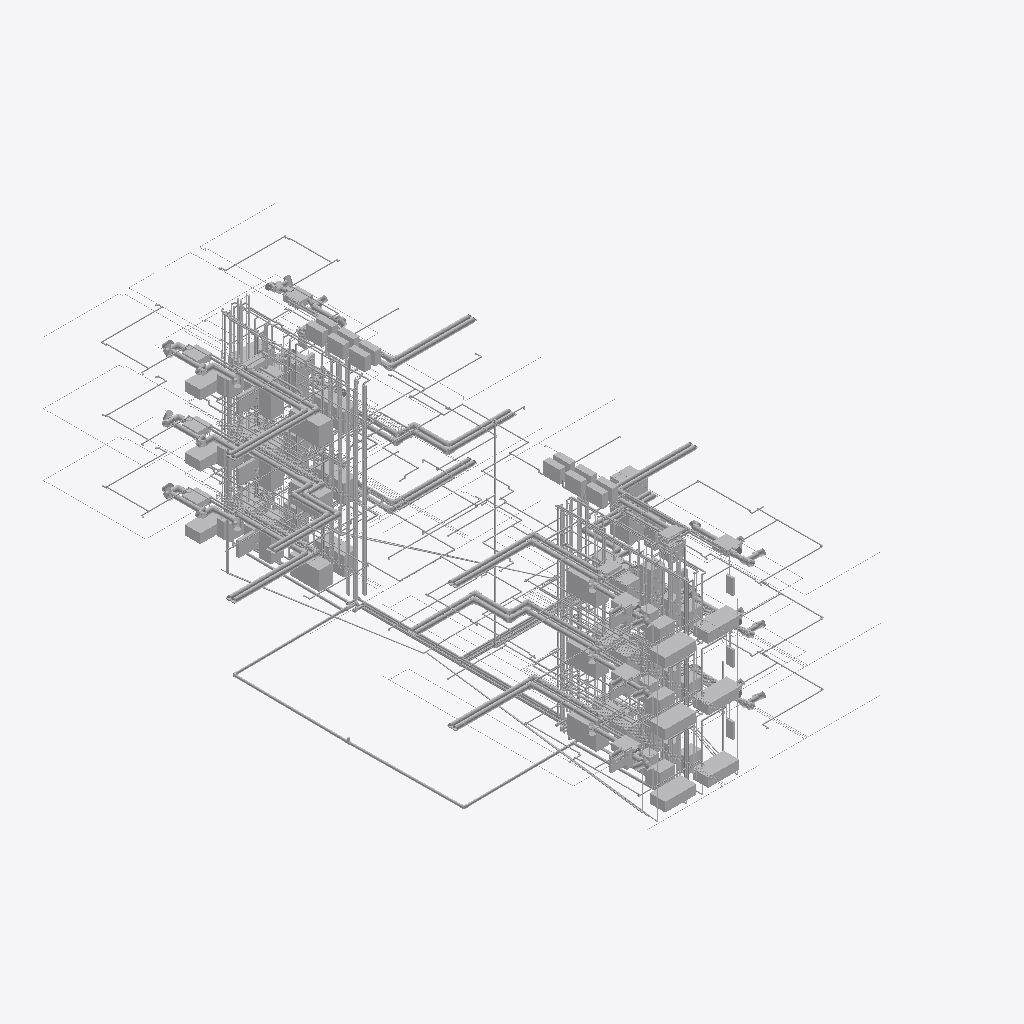
Isometric view of an IFC building model (IFC-SPF (STEP), schema IFC4, length unit metre), seen from the south-west, elements coloured by IFC class (only those large enough to see are counted): 400 other elements (light grey).
Extent 16.9 m × 29.8 m × 11.7 m (x, y, z). Storeys (3): Level 1 at 0.00 m; Level 2 at 0.00 m; Level 3 at 0.00 m. Elements (3118): 1188 IfcPipeFitting, 771 IfcPipeSegment, 361 IfcDuctFitting, 216 IfcCableSegment, 156 IfcDuctSegment, 118 IfcFireSuppressionTerminal, 96 IfcAirTerminal, 48 IfcSanitaryTerminal, 45 IfcCableCarrierFitting, 36 IfcElectricAppliance, 25 IfcUnitaryEquipment, 20 IfcCableCarrierSegment.

HEADER;
FILE_DESCRIPTION(('ViewDefinition[DesignTransferView]'),'2;1');
FILE_NAME('/dev/null','2026-11-19T00:00:00',(''),(''),'IfcOpenShell 0.9.0.post1','IfcOpenShell 0.9.0.post1','Nobody');
FILE_SCHEMA(('IFC4'));
ENDSEC;
DATA;
#1=IFCPROJECT('0bUUbeGmTK1w29v8jNNS12',$,'brownfield-compute: the walk-up''s services (addendum-5)',$,$,$,$,(#11),#6);
#13=IFCSITE('1x6Gxj$zrRDPlZ5pNzl8Ri',$,'the walk-up''s site (not georeferenced)',$,$,#21,$,$,$,$,$,$,$,$);
#14=IFCBUILDING('0D8Y3zJqzNJ9Et15S1Vlhv',$,'12-flat walk-up: its services','forge `routes-json` on addendum-5''s frame (requests 365808aadcbf8ac1); sizes from 7c''s designs',$,#26,$,$,$,$,$,$);
#27=IFCBUILDINGSTOREY('2DuEfONeTL$hZuV5nRW1cL',$,'Level 1',$,$,#33,$,$,$,$);
#34=IFCBUILDINGSTOREY('34NS80a3vLOBZx_vbCWNK1',$,'Level 2',$,$,#39,$,$,$,$);
#40=IFCBUILDINGSTOREY('1litO6eBzSLfeE2xWucYUu',$,'Level 3',$,$,#45,$,$,$,$);
#104646=IFCTANK('1D17Xzm55Id8viobaaWltf',$,'hot-water storage tank, annex',$,$,#104665,#104660,$,.STORAGE.);
#106026=IFCSANITARYTERMINAL('3H4EEwg7DP3gd9ljYA$CPs',$,'bathtub, 2-front-left',$,$,#106045,#106040,$,.BATH.);
#105426=IFCSANITARYTERMINAL('0RP8NSGlrQ8vbkFsamocwb',$,'bathtub, 1-front-left',$,$,#105445,#105440,$,.BATH.);
#106626=IFCSANITARYTERMINAL('1r41IlrR9PefYMlceqJmEk',$,'bathtub, 3-front-left',$,$,#106645,#106640,$,.BATH.);
#47019=IFCDUCTSEGMENT('3TkC1wYV5IOgM2gstuv8Rk',$,'hvac/erv-oa/2-front-left #0',$,$,#47056,#47051,$,.RIGIDSEGMENT.);
#106326=IFCSANITARYTERMINAL('1gTgmsM9bSSO_azO$jwhsG',$,'bathtub, 3-back-left',$,$,#106345,#106340,$,.BATH.);
#105126=IFCSANITARYTERMINAL('2DaIvAk$rHDeGq7JoVojlC',$,'bathtub, 1-back-left',$,$,#105145,#105140,$,.BATH.);
#105726=IFCSANITARYTERMINAL('073gH4BNDHvO8bW3wwUOPK',$,'bathtub, 2-back-left',$,$,#105745,#105740,$,.BATH.);
#47659=IFCDUCTSEGMENT('1VO_32B7XPpfCyGXFuzHYK',$,'hvac/erv-oa/3-front-left #0',$,$,#47690,#47685,$,.RIGIDSEGMENT.);
#41619=IFCDUCTSEGMENT('3RUxPQNCjOAghAY_uBMUu0',$,'hvac/erv-ea/2-front-left #0',$,$,#41653,#41648,$,.RIGIDSEGMENT.);
#47230=IFCDUCTSEGMENT('25Q758nJPT2AbA$Tp0fwvS',$,'hvac/erv-oa/2-front-right #0',$,$,#47264,#47259,$,.RIGIDSEGMENT.);
#41796=IFCDUCTSEGMENT('3WjJa4AbLK1fEzQA7avF0i',$,'hvac/erv-ea/2-front-right #0',$,$,#41833,#41828,$,.RIGIDSEGMENT.);
#46379=IFCDUCTSEGMENT('3ru8E3alvG6h83zoq1sx44',$,'hvac/erv-oa/1-front-left #0',$,$,#46410,#46405,$,.RIGIDSEGMENT.);
#47802=IFCDUCTSEGMENT('3JrLoAwlDIruVNqHohfy4s',$,'hvac/erv-oa/3-front-right #0',$,$,#47830,#47825,$,.RIGIDSEGMENT.);
#105606=IFCSANITARYTERMINAL('3LJ4cBHP1PQPPra54dHPfj',$,'kitchen sink, 1-front-right',$,$,#105625,#105620,$,.SINK.);
#106806=IFCSANITARYTERMINAL('1CSWW3h$1LVOI9O9jDeaHX',$,'kitchen sink, 3-front-right',$,$,#106825,#106820,$,.SINK.);
#100633=IFCPIPESEGMENT('0xLYwZATXMswR2GWIxAzAs',$,'hot riser, back-right',$,$,#100649,#100644,$,.FLEXIBLESEGMENT.);
#63965=IFCPIPESEGMENT('3K1LGEYW1ISRFBpVDsfgMq',$,'plumbing/building-drain #1',$,$,#63984,#63979,$,.RIGIDSEGMENT.);
#42368=IFCDUCTSEGMENT('2YJhfUDc1SRefgbCeJtIST',$,'hvac/erv-ea/3-front-right #0',$,$,#42399,#42394,$,.RIGIDSEGMENT.);
#64106=IFCPIPESEGMENT('1S5xiyheLSdPUfl_yXZ$Mt',$,'plumbing/building-drain #3',$,$,#64128,#64123,$,.RIGIDSEGMENT.);
#46522=IFCDUCTSEGMENT('0JxVm68QTRS9DCb_jFgSK6',$,'hvac/erv-oa/1-front-right #0',$,$,#46550,#46545,$,.RIGIDSEGMENT.);
#42259=IFCDUCTSEGMENT('14_QMmVL9T7RCVTHOdH0XR',$,'hvac/erv-ea/3-front-left #0',$,$,#42287,#42282,$,.RIGIDSEGMENT.);
#41088=IFCDUCTSEGMENT('2Jopeuj1zIqR5MVEkb8xrK',$,'hvac/erv-ea/1-front-right #0',$,$,#41119,#41114,$,.RIGIDSEGMENT.);
#47407=IFCDUCTSEGMENT('186AK97iTMdPztNQzejFSk',$,'hvac/erv-oa/3-back-left #0',$,$,#47438,#47433,$,.RIGIDSEGMENT.);
#46842=IFCDUCTSEGMENT('1DPvrBU1bKjevog3dgpJNR',$,'hvac/erv-oa/2-back-right #0',$,$,#46876,#46871,$,.RIGIDSEGMENT.);
#105576=IFCSANITARYTERMINAL('0TjRbDBlzOqRSKyNNq$E1Q',$,'bathtub, 1-front-right',$,$,#105595,#105590,$,.BATH.);
#42007=IFCDUCTSEGMENT('1Wr4sN19LHdvEBsMQ9dX$b',$,'hvac/erv-ea/3-back-left #0',$,$,#42035,#42030,$,.RIGIDSEGMENT.);
#106776=IFCSANITARYTERMINAL('1Fug9ozMrR_xTbUVZh4cO_',$,'bathtub, 3-front-right',$,$,#106795,#106790,$,.BATH.);
#40979=IFCDUCTSEGMENT('0pvSf5Zk1UHe1R8j_nBc6h',$,'hvac/erv-ea/1-front-left #0',$,$,#41007,#41002,$,.RIGIDSEGMENT.);
#106176=IFCSANITARYTERMINAL('1ShkfKJaDL4eA22TU2cx_Y',$,'bathtub, 2-front-right',$,$,#106195,#106190,$,.BATH.);
#101293=IFCPIPESEGMENT('2coilFCP9Luu8kCeRtAO1E',$,'hot riser, front-right',$,$,#101309,#101304,$,.FLEXIBLESEGMENT.);
#41408=IFCDUCTSEGMENT('38QJ7H7aHHBxcvdmC3L58W',$,'hvac/erv-ea/2-back-right #0',$,$,#41445,#41440,$,.RIGIDSEGMENT.);
#46270=IFCDUCTSEGMENT('0T0tF5ArrJCOkeJTWoC3V4',$,'hvac/erv-oa/1-back-right #0',$,$,#46298,#46293,$,.RIGIDSEGMENT.);
#47550=IFCDUCTSEGMENT('0f$rw8jojNvu0nCi5LjoBU',$,'hvac/erv-oa/3-back-right #0',$,$,#47578,#47573,$,.RIGIDSEGMENT.);
#104142=IFCELECTRICAPPLIANCE('0hqbSrc9fJ69rnw0bylO$H',$,'washer, 3-front-right',$,$,#104161,#104156,$,.WASHINGMACHINE.);
#105456=IFCSANITARYTERMINAL('3sxy1wEoPU$wDT6Eprpis3',$,'kitchen sink, 1-front-left',$,$,#105475,#105470,$,.SINK.);
#106566=IFCSANITARYTERMINAL('1PaTguxvnHixH_jz2RAN_n',$,'water closet, 3-front-left',$,$,#106585,#106580,$,.TOILETPAN.);
#104002=IFCELECTRICAPPLIANCE('1K1DGkEYXQL8h3ZSjRjFle',$,'dryer, 3-front-left',$,$,#104021,#104016,$,.TUMBLEDRYER.);
#103470=IFCELECTRICAPPLIANCE('32GlgZjAPG9ulYqbnaqdm$',$,'washer, 2-front-right',$,$,#103489,#103484,$,.WASHINGMACHINE.);
#106656=IFCSANITARYTERMINAL('139lXHjIXPVAyneOkUWGjF',$,'kitchen sink, 3-front-left',$,$,#106675,#106670,$,.SINK.);
#104898=IFCUNITARYEQUIPMENT('2Eypsb74jQouX0gtmqzZtO',$,'mini-split outdoor unit, on the roof, 1-front-left',$,$,#104917,#104912,$,.SPLITSYSTEM.);
#104982=IFCUNITARYEQUIPMENT('39zCjhW$fOm8AJMqDSePD2',$,'mini-split outdoor unit, on the roof, 1-front-right',$,$,#105001,#104996,$,.SPLITSYSTEM.);
#105010=IFCUNITARYEQUIPMENT('05GWD6gy9TFv5GhzAv2NMK',$,'mini-split outdoor unit, on the roof, 2-front-right',$,$,#105029,#105024,$,.SPLITSYSTEM.);
#105306=IFCSANITARYTERMINAL('3_vg57DQXGNgniyCTUpCC9',$,'kitchen sink, 1-back-right',$,$,#105325,#105320,$,.SINK.);
#104954=IFCUNITARYEQUIPMENT('3V$IzdEx5TPQClldt7BO6Z',$,'mini-split outdoor unit, on the roof, 3-front-left',$,$,#104973,#104968,$,.SPLITSYSTEM.);
#40836=IFCDUCTSEGMENT('06h$1$P8fQS858PhmzVD0U',$,'hvac/erv-ea/1-back-right #0',$,$,#40867,#40862,$,.RIGIDSEGMENT.);
#105366=IFCSANITARYTERMINAL('0A6nyVo6LNxh49vAbQWWGs',$,'water closet, 1-front-left',$,$,#105385,#105380,$,.TOILETPAN.);
#105966=IFCSANITARYTERMINAL('0OU0099oXUPQ$8zO1dkRVj',$,'water closet, 2-front-left',$,$,#105985,#105980,$,.TOILETPAN.);
#42116=IFCDUCTSEGMENT('3I8vdU$n9OiumjAW1w2arp',$,'hvac/erv-ea/3-back-right #0',$,$,#42147,#42142,$,.RIGIDSEGMENT.);
#104926=IFCUNITARYEQUIPMENT('39pGRbh11UQQJtjIAvORvu',$,'mini-split outdoor unit, on the roof, 2-front-left',$,$,#104945,#104940,$,.SPLITSYSTEM.);
#105038=IFCUNITARYEQUIPMENT('2Nsq3zVB5UvOit_vEWsEBG',$,'mini-split outdoor unit, on the roof, 3-front-right',$,$,#105057,#105052,$,.SPLITSYSTEM.);
#106056=IFCSANITARYTERMINAL('3vzIuoXwDVgOA5e4W4IA6O',$,'kitchen sink, 2-front-left',$,$,#106075,#106070,$,.SINK.);
#104506=IFCELECTRICAPPLIANCE('0i6CQrP61L$vHz5qShQo4D',$,'dryer, 3-back-right',$,$,#104525,#104520,$,.TUMBLEDRYER.);
#101326=IFCPIPESEGMENT('3VIVIQ2NnSA90STYxbDyuD',$,'hot-water return riser, front-right',$,$,#101342,#101337,$,.FLEXIBLESEGMENT.);
#105486=IFCELECTRICAPPLIANCE('1i_isvRlHSQfL6KPgyLl2l',$,'dishwasher, 1-front-left',$,$,#105505,#105500,$,.DISHWASHER.);
#105906=IFCSANITARYTERMINAL('3_4g1_3cbRMBUt8oFlN6FK',$,'kitchen sink, 2-back-right',$,$,#105925,#105920,$,.SINK.);
#101359=IFCPIPESEGMENT('2dFMAIycjGfRr2NvESSkrm',$,'cold riser, front-right',$,$,#101375,#101370,$,.FLEXIBLESEGMENT.);
#102597=IFCPIPESEGMENT('3L7eiT701T2OtqiffRtsJt',$,'the sprinkler riser, in the stair',$,$,#102613,#102608,$,.RIGIDSEGMENT.);
#103554=IFCPIPEFITTING('1JT6Mnt8PJvuF8XWOIjdCk',$,'radiant manifold in its cabinet, 2-front-right',$,'manifold',#103573,#103568,$,.USERDEFINED.);
#104338=IFCELECTRICAPPLIANCE('14wS0FX_XJmOW$7naSPNx8',$,'dryer, 3-back-left',$,$,#104357,#104352,$,.TUMBLEDRYER.);
#106686=IFCELECTRICAPPLIANCE('17SFFALOPROBt5P1VOTSq$',$,'dishwasher, 3-front-left',$,$,#106705,#106700,$,.DISHWASHER.);
#106086=IFCELECTRICAPPLIANCE('29LLxLHLjGOBhhzs8com_Q',$,'dishwasher, 2-front-left',$,$,#106105,#106100,$,.DISHWASHER.);
#106206=IFCSANITARYTERMINAL('2XgXLoaA9GI8WHE1TVqxto',$,'kitchen sink, 2-front-right',$,$,#106225,#106220,$,.SINK.);
#100963=IFCPIPESEGMENT('00QPNzJzbOV8CVvuCHnoS$',$,'hot riser, front-left',$,$,#100979,#100974,$,.FLEXIBLESEGMENT.);
#104226=IFCPIPEFITTING('1q7TOZzQfMLPlzDfwUT3oc',$,'radiant manifold in its cabinet, 3-front-right',$,'manifold',#104245,#104240,$,.USERDEFINED.);
#102882=IFCPIPEFITTING('3qlgVSJx5NQQjr_1jmptQ_',$,'radiant manifold in its cabinet, 1-front-right',$,'manifold',#102901,#102896,$,.USERDEFINED.);
#103330=IFCELECTRICAPPLIANCE('33MuGjQeHUlOj1XDMM3k7D',$,'dryer, 2-front-left',$,$,#103349,#103344,$,.TUMBLEDRYER.);
#106506=IFCSANITARYTERMINAL('0vUVaPT5rJZfufkHajNgE$',$,'kitchen sink, 3-back-right',$,$,#106525,#106520,$,.SINK.);
#104086=IFCUNITARYEQUIPMENT('1Wqkx9RhjN397TGslLXyKv',$,'mini-split indoor unit, ducted, 3-front-left',$,$,#104105,#104100,$,.SPLITSYSTEM.);
#102742=IFCUNITARYEQUIPMENT('2vmtyC0PzMmPepXjIXWAZ6',$,'mini-split indoor unit, ducted, 1-front-left',$,$,#102761,#102756,$,.SPLITSYSTEM.);
#104422=IFCUNITARYEQUIPMENT('3S5v_zUcvUKRlnsw5gTA0L',$,'mini-split indoor unit, ducted, 3-back-left',$,$,#104441,#104436,$,.SPLITSYSTEM.);
#104590=IFCUNITARYEQUIPMENT('0QZ1I$c11PNRR7mxPC1XSh',$,'mini-split indoor unit, ducted, 3-back-right',$,$,#104609,#104604,$,.SPLITSYSTEM.);
#102798=IFCELECTRICAPPLIANCE('2fygwJ$vvGHeBMye0KsMDO',$,'washer, 1-front-right',$,$,#102817,#102812,$,.WASHINGMACHINE.);
#103414=IFCUNITARYEQUIPMENT('23$ZnROtrJqe65Pgkyodxw',$,'mini-split indoor unit, ducted, 2-front-left',$,$,#103433,#103428,$,.SPLITSYSTEM.);
#104730=IFCUNITARYEQUIPMENT('2sNdAPjGTSH9ONB3yPdmC5',$,'mini-split outdoor unit, on the roof, 1-back-left',$,$,#104749,#104744,$,.SPLITSYSTEM.);
#104814=IFCUNITARYEQUIPMENT('0UEubEkrHHevA__YnM$gnY',$,'mini-split outdoor unit, on the roof, 1-back-right',$,$,#104833,#104828,$,.SPLITSYSTEM.);
#100237=IFCPIPESEGMENT('0CHP_E6grOeB3OjpzUcN_e',$,'drain stack, back-left',$,$,#100253,#100248,$,.RIGIDSEGMENT.);
#46631=IFCDUCTSEGMENT('3qQInvg1zNnA7SIaljUy5y',$,'hvac/erv-oa/2-back-left #0',$,$,#46668,#46663,$,.RIGIDSEGMENT.);
#102910=IFCUNITARYEQUIPMENT('1Z5VumfTfNovAxEueLI2UZ',$,'mini-split indoor unit, ducted, 1-front-right',$,$,#102929,#102924,$,.SPLITSYSTEM.);
#103582=IFCUNITARYEQUIPMENT('2_BS2Z4mTGLghDTxXUxUOA',$,'mini-split indoor unit, ducted, 2-front-right',$,$,#103601,#103596,$,.SPLITSYSTEM.);
#104254=IFCUNITARYEQUIPMENT('06z07SiATP0w70PiB2Hk0K',$,'mini-split indoor unit, ducted, 3-front-right',$,$,#104273,#104268,$,.SPLITSYSTEM.);
#64347=IFCPIPESEGMENT('3pzW2aQAvMkvhzOENW2mJi',$,'plumbing/building-drain #6',$,$,#64369,#64364,$,.RIGIDSEGMENT.);
#100930=IFCPIPESEGMENT('2_98Wt28nHXvQIC$xgkaQL',$,'vent stack (IPC 905.1), front-left',$,$,#100946,#100941,$,.RIGIDSEGMENT.);
#41231=IFCDUCTSEGMENT('0xWlDn4jLMSP2B2HmwYEUv',$,'hvac/erv-ea/2-back-left #0',$,$,#41265,#41260,$,.RIGIDSEGMENT.);
#101458=IFCPIPESEGMENT('1nHrF3t8nJ0wt_q6ZryCPx',$,'line set riser, 1-front-right',$,$,#101474,#101469,$,.FLEXIBLESEGMENT.);
#102658=IFCELECTRICAPPLIANCE('1Pj$HBOcXK8BnJ6guvg7OM',$,'dryer, 1-front-left',$,$,#102677,#102672,$,.TUMBLEDRYER.);
#14799=IFCCABLECARRIERSEGMENT('3xZLcUZcbMmvZuT_JgRtPN',$,'electrical/feeder/2-front-left #0',$,$,#14938,#14933,$,.CONDUITSEGMENT.);
#51127=IFCPIPESEGMENT('0IH72Ld7nOvBO$1AU3xQ2n',$,'hvac/line-set/3-front-right #0',$,$,#51164,#51159,$,.FLEXIBLESEGMENT.);
#51071=IFCPIPESEGMENT('17T$4oQurP9f$zBIPAAG29',$,'hvac/line-set/3-front-left #0',$,$,#51108,#51103,$,.FLEXIBLESEGMENT.);
#101795=IFCCABLECARRIERSEGMENT('0Ye9CN9lzK2f2EFwA6GZ5Y',$,'feeder riser, 3-front-right',$,$,#101811,#101806,$,.CONDUITSEGMENT.);
#104170=IFCELECTRICAPPLIANCE('00EP6aX9LSbg$lrCbWiPxh',$,'dryer, 3-front-right',$,$,#104189,#104184,$,.TUMBLEDRYER.);
#50623=IFCPIPESEGMENT('3fvjaylxHS5w1KYBLVhqDk',$,'hvac/line-set/1-front-left #0',$,$,#50660,#50655,$,.FLEXIBLESEGMENT.);
#105066=IFCSANITARYTERMINAL('3A_9bcQsDSIvzzLEUBVbxQ',$,'water closet, 1-back-left',$,$,#105085,#105080,$,.TOILETPAN.);
#50959=IFCPIPESEGMENT('3NklWSYKXQw9hPsn2R2FbE',$,'hvac/line-set/3-back-left #0',$,$,#50996,#50991,$,.FLEXIBLESEGMENT.);
#61975=IFCPIPESEGMENT('2iTed47OnQugsRPgH1m$IJ',$,'main/cold #1',$,$,#61994,#61989,$,.FLEXIBLESEGMENT.);
#105666=IFCSANITARYTERMINAL('29jFL5JYHJu8gAWvwKfpKW',$,'water closet, 2-back-left',$,$,#105685,#105680,$,.TOILETPAN.);
#50903=IFCPIPESEGMENT('3Z21UO9zXLnOuHburyyGKj',$,'hvac/line-set/2-front-right #0',$,$,#50940,#50935,$,.FLEXIBLESEGMENT.);
#62141=IFCPIPESEGMENT('2LM5kskR5GIgx2LbppJ6Ix',$,'main/cold #3',$,$,#62160,#62155,$,.FLEXIBLESEGMENT.);
#50847=IFCPIPESEGMENT('17$dy2cmbGT8tQkWbnfQXi',$,'hvac/line-set/2-front-left #0',$,$,#50884,#50879,$,.FLEXIBLESEGMENT.);
#104702=IFCTANK('1vODvcTFPSKRs1zoYD3vqA',$,'swing tank, annex',$,$,#104721,#104716,$,.STORAGE.);
#104786=IFCUNITARYEQUIPMENT('1PN4xgAejVQBPUr2134$d0',$,'mini-split outdoor unit, on the roof, 3-back-left',$,$,#104805,#104800,$,.SPLITSYSTEM.);
#104842=IFCUNITARYEQUIPMENT('1jhDuFyZvO68_JAQTZVp_X',$,'mini-split outdoor unit, on the roof, 2-back-right',$,$,#104861,#104856,$,.SPLITSYSTEM.);
#104870=IFCUNITARYEQUIPMENT('3W3B0iisPGkhdrVhxES2wO',$,'mini-split outdoor unit, on the roof, 3-back-right',$,$,#104889,#104884,$,.SPLITSYSTEM.);
#104758=IFCUNITARYEQUIPMENT('3TiiBTTqDVBv9Zh8Slaw3s',$,'mini-split outdoor unit, on the roof, 2-back-left',$,$,#104777,#104772,$,.SPLITSYSTEM.);
#101029=IFCPIPESEGMENT('2kNmKsBqvKzAAeNq9IysLP',$,'cold riser, front-left',$,$,#101045,#101040,$,.FLEXIBLESEGMENT.);
#106476=IFCSANITARYTERMINAL('2q89NnI3bRke5lDHtkXNiw',$,'bathtub, 3-back-right',$,$,#106495,#106490,$,.BATH.);
#106716=IFCSANITARYTERMINAL('1w$WKFgyDO0wj_aO89qpgd',$,'water closet, 3-front-right',$,$,#106735,#106730,$,.TOILETPAN.);
#64278=IFCPIPESEGMENT('28k5C_lFTPOw2T29arTB0E',$,'plumbing/building-drain #5',$,$,#64300,#64295,$,.RIGIDSEGMENT.);
#104310=IFCELECTRICAPPLIANCE('2xj$F9Y6rGoBYJckiFKFiR',$,'washer, 3-back-left',$,$,#104329,#104324,$,.WASHINGMACHINE.);
#106266=IFCSANITARYTERMINAL('2GyJ_xC0DQBwvR$bZZM0J6',$,'water closet, 3-back-left',$,$,#106285,#106280,$,.TOILETPAN.);
#63567=IFCPIPESEGMENT('2fUOnicm9RYQXxHa2cqwG_',$,'main/loop-supply #1',$,$,#63586,#63581,$,.FLEXIBLESEGMENT.);
#100996=IFCPIPESEGMENT('32SIHyNFvM3gbot8JQZERE',$,'hot-water return riser, front-left',$,$,#101012,#101007,$,.FLEXIBLESEGMENT.);
#106596=IFCSANITARYTERMINAL('1vpca8RxfQKPI4R44xFn3r',$,'lavatory, 3-front-left',$,$,#106615,#106610,$,.WASHHANDBASIN.);
#103834=IFCELECTRICAPPLIANCE('16U1NLLA1Pxxvsvs_Mg17L',$,'dryer, 2-back-right',$,$,#103853,#103848,$,.TUMBLEDRYER.);
#62539=IFCPIPESEGMENT('19iwbeJLrKL9HfGrvYJ0Ox',$,'main/hot #3',$,$,#62558,#62553,$,.FLEXIBLESEGMENT.);
#104674=IFCUNITARYEQUIPMENT('1WbtXUDInSDhDdhddoYkK2',$,'water-to-water heat pump, annex',$,'water-to-water heat pump',#104693,#104688,$,.USERDEFINED.);
#102826=IFCELECTRICAPPLIANCE('2HGe$eP7HKh8$IaSCyO$RX',$,'dryer, 1-front-right',$,$,#102845,#102840,$,.TUMBLEDRYER.);
#105996=IFCSANITARYTERMINAL('0o61Vp39jMa8S9LXKxxW2m',$,'lavatory, 2-front-left',$,$,#106015,#106010,$,.WASHHANDBASIN.);
#16202=IFCCABLECARRIERSEGMENT('17z2ZLJynVowG_LoQ2mdfu',$,'electrical/feeder/3-front-right #0',$,$,#16341,#16336,$,.CONDUITSEGMENT.);
#63733=IFCPIPESEGMENT('30kxVUM2fVuwzoqLxJj2PS',$,'main/loop-supply #3',$,$,#63752,#63747,$,.FLEXIBLESEGMENT.);
#100270=IFCPIPESEGMENT('07xU6ARPXK7f93cqvmRG3P',$,'vent stack (IPC 905.1), back-left',$,$,#100286,#100281,$,.RIGIDSEGMENT.);
#100897=IFCPIPESEGMENT('3Z4D$_fxfGbQv5L1o$ia7I',$,'drain stack, front-left',$,$,#100913,#100908,$,.RIGIDSEGMENT.);
#102714=IFCPIPEFITTING('07bSF33yrGD9ldQHECHy5g',$,'radiant manifold in its cabinet, 1-front-left',$,'manifold',#102733,#102728,$,.USERDEFINED.);
#15613=IFCCABLECARRIERSEGMENT('2K31aFpAzGKP$j2eG8hLyF',$,'electrical/feeder/3-back-right #0',$,$,#15806,#15801,$,.CONDUITSEGMENT.);
#103162=IFCELECTRICAPPLIANCE('1HbXxN2NfSOfeoBGRQYbqA',$,'dryer, 1-back-right',$,$,#103181,#103176,$,.TUMBLEDRYER.);
#104058=IFCPIPEFITTING('0fFzjBLfDQJxV56X$qbcKh',$,'radiant manifold in its cabinet, 3-front-left',$,'manifold',#104077,#104072,$,.USERDEFINED.);
#62373=IFCPIPESEGMENT('1J0g55y$zSX9YggbbqrGft',$,'main/hot #1',$,$,#62392,#62387,$,.FLEXIBLESEGMENT.);
#50679=IFCPIPESEGMENT('3pK3u991PUDhRzG_OcOljy',$,'hvac/line-set/1-front-right #0',$,$,#50716,#50711,$,.FLEXIBLESEGMENT.);
#61937=IFCPIPESEGMENT('2Mow$i8ajUX97fbQsdJ3Cq',$,'main/cold #0',$,$,#61956,#61951,$,.FLEXIBLESEGMENT.);
#100666=IFCPIPESEGMENT('30MC$md4zKh87VehQB8EOp',$,'hot-water return riser, back-right',$,$,#100682,#100677,$,.FLEXIBLESEGMENT.);
#106236=IFCELECTRICAPPLIANCE('0W1pI6NfTUBP1Ed0Tcf$4Q',$,'dishwasher, 2-front-right',$,$,#106255,#106250,$,.DISHWASHER.);
#105396=IFCSANITARYTERMINAL('0IfxdhxJLI7xtBHS8YaW0M',$,'lavatory, 1-front-left',$,$,#105415,#105410,$,.WASHHANDBASIN.);
#105516=IFCSANITARYTERMINAL('0U9G$wErnUhRXTslwDpKqw',$,'water closet, 1-front-right',$,$,#105535,#105530,$,.TOILETPAN.);
#13710=IFCCABLECARRIERSEGMENT('1ABdfjgn9G2OJcME1TpX77',$,'electrical/feeder/1-front-left #0',$,$,#13849,#13844,$,.CONDUITSEGMENT.);
#103386=IFCPIPEFITTING('0TrRa871DRdvIQFT989lmr',$,'radiant manifold in its cabinet, 2-front-left',$,'manifold',#103405,#103400,$,.USERDEFINED.);
#62335=IFCPIPESEGMENT('0HHfLOd3zUV9Mtsla2VAab',$,'main/hot #0',$,$,#62354,#62349,$,.FLEXIBLESEGMENT.);
#103498=IFCELECTRICAPPLIANCE('0PGNBWWRzTBBQlzDGRb6Jz',$,'dryer, 2-front-right',$,$,#103517,#103512,$,.TUMBLEDRYER.);
#106536=IFCELECTRICAPPLIANCE('1ea0HLcmXMZRhAmswJmLYU',$,'dishwasher, 3-back-right',$,$,#106555,#106550,$,.DISHWASHER.);
#101392=IFCPIPESEGMENT('17$rOFSTHGz869d47uFqFq',$,'building loop supply riser, front-right',$,$,#101408,#101403,$,.FLEXIBLESEGMENT.);
#101425=IFCPIPESEGMENT('0g7imuFizHRAtoJbdzz1dc',$,'building loop return riser, front-right',$,$,#101441,#101436,$,.FLEXIBLESEGMENT.);
#105636=IFCELECTRICAPPLIANCE('26l22jSmbU_gw0icz$pGK9',$,'dishwasher, 1-front-right',$,$,#105655,#105650,$,.DISHWASHER.);
#106296=IFCSANITARYTERMINAL('1uCjCW13LPT8wAzF2d1vyQ',$,'lavatory, 3-back-left',$,$,#106315,#106310,$,.WASHHANDBASIN.);
#100369=IFCPIPESEGMENT('1C_8KDHnLUFx1BM867yQ7z',$,'cold riser, back-left',$,$,#100385,#100380,$,.FLEXIBLESEGMENT.);
ENDSEC;
